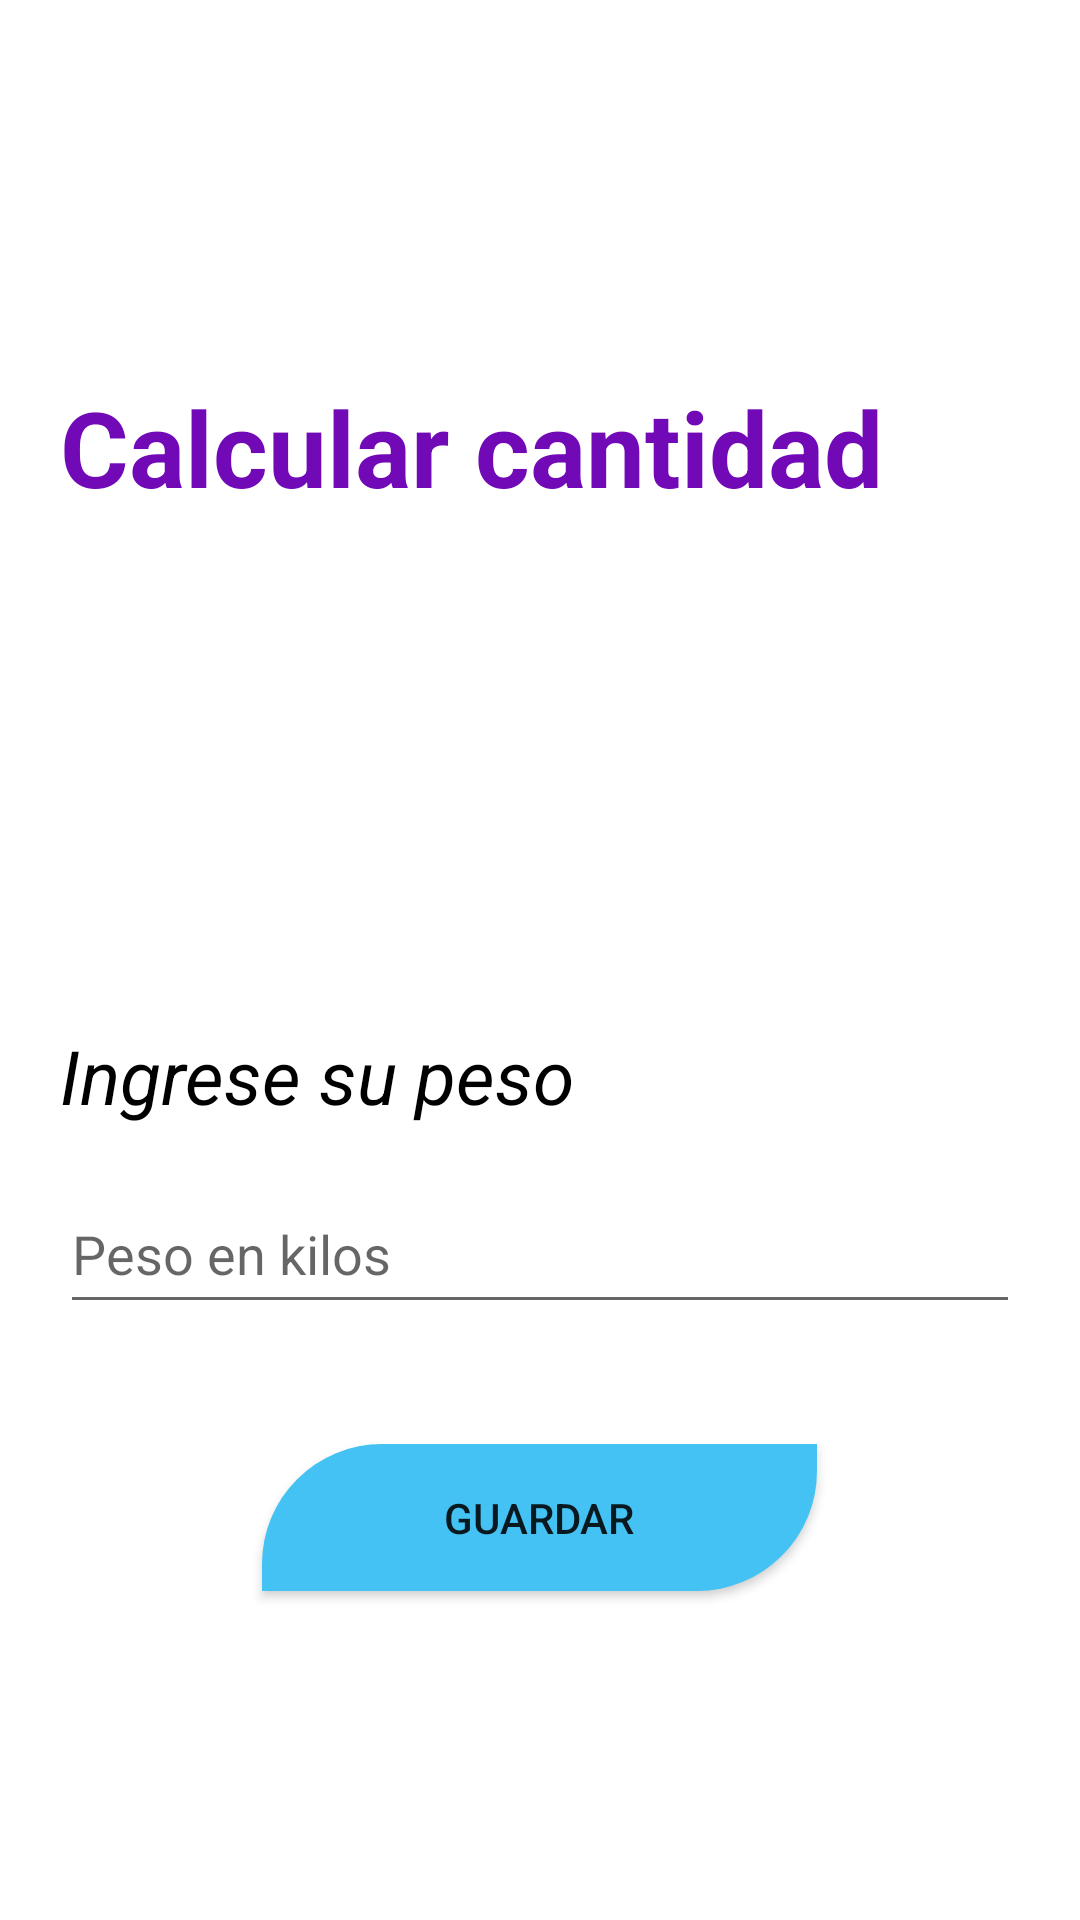

This screen was rendered from an Android layout file. Write that file and the resources it references.
<!-- AndroidManifest.xml: application theme Theme.AwaMinder -->
<!-- res/layout/activity_calcular.xml -->
<?xml version="1.0" encoding="utf-8"?>
<RelativeLayout
    xmlns:android="http://schemas.android.com/apk/res/android"
    xmlns:app="http://schemas.android.com/apk/res-auto"
    xmlns:tools="http://schemas.android.com/tools"
    android:layout_width="match_parent"
    android:layout_height="wrap_content"
    android:gravity="center">

    <TextView
        android:id="@+id/ETnuevo"
        android:layout_width="match_parent"
        android:layout_height="50dp"
        android:layout_marginLeft="20dp"
        android:layout_marginRight="20dp"
        android:layout_marginTop="16dp"
        android:layout_marginBottom="150dp"
        android:text="Calcular cantidad"
        android:textColor="#7209B7"
        android:textSize="35sp"
        android:textStyle="bold"
         />

    <TextView
        android:id="@+id/TVpeso"
        android:layout_width="wrap_content"
        android:layout_height="wrap_content"
        android:textSize="25sp"
        android:layout_marginLeft="20dp"
        android:textStyle="italic"
        android:layout_below="@id/ETnuevo"
        android:layout_marginTop="16dp"
        android:layout_gravity="center"
        android:textAlignment="center"
        android:textColor="@color/black"
        android:text="Ingrese su peso"/>

    <EditText
        android:id="@+id/ETpeso"
        android:layout_width="match_parent"
        android:layout_height="50dp"
        android:layout_below="@id/TVpeso"
        android:layout_marginLeft="20dp"
        android:layout_marginRight="20dp"
        android:layout_marginTop="16dp"
        android:hint="Peso en kilos"
        android:inputType="numberDecimal" />

    <Button
        android:id="@+id/btnCrearPlan"
        android:layout_width="185dp"
        android:layout_height="49dp"
        android:layout_below="@id/ETpeso"
        android:layout_centerHorizontal="true"
        android:layout_marginTop="40dp"
        android:onClick="actualizar"
        android:text="Guardar"
        android:background="@drawable/round_corner_button" />


</RelativeLayout>
<!-- resources referenced by this layout -->
<resources>
  <color name="black">#FF000000</color>
  <!-- drawable round_corner_button (drawable) -->
  <?xml version="1.0" encoding="utf-8"?>
  <shape xmlns:android="http://schemas.android.com/apk/res/android"
      android:shape="rectangle">
      <corners android:topLeftRadius="40dp" android:bottomRightRadius="40dp" />
      <solid android:color="#45c2f4" />
  </shape>
  <style name="Theme.AwaMinder" parent="Theme.MaterialComponents.DayNight.DarkActionBar">
          
          <item name="colorPrimary">@color/celeste</item>
          <item name="colorPrimaryVariant">@color/purple_700</item>
          <item name="colorOnPrimary">@color/white</item>
  
          
          <item name="colorSecondary">@color/rosadowinder</item>
          <item name="colorSecondaryVariant">@color/teal_700</item>
          <item name="colorOnSecondary">@color/black</item>
  
  
          
          <item name="android:statusBarColor">?attr/colorSecondary</item>
          
      </style>
  <color name="celeste">#45c2f4</color>
  <color name="purple_700">#FF3700B3</color>
  <color name="white">#FFFFFFFF</color>
  <color name="rosadowinder">#D4A5D4</color>
  <color name="teal_700">#FF018786</color>
</resources>
